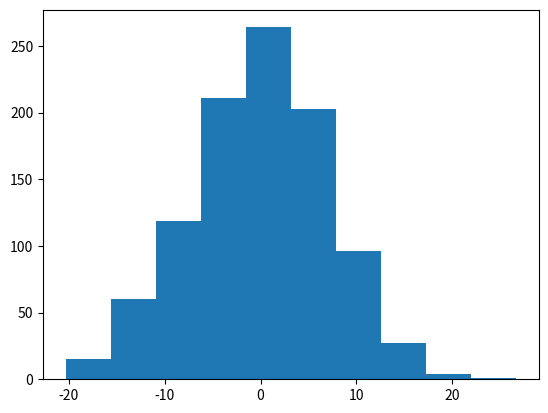

Here is the Python script that generated this plot:
import numpy as np
import matplotlib.pyplot as plt

set1 = np.random.normal(-10, 5, 1000)
set2 = np.random.normal(10, 5, 1000)

setSum = np.add(set1, set2)

mean = np.mean(setSum)
variance = np.std(setSum)

print(mean)
print(variance)
plt.hist(setSum)
plt.show()